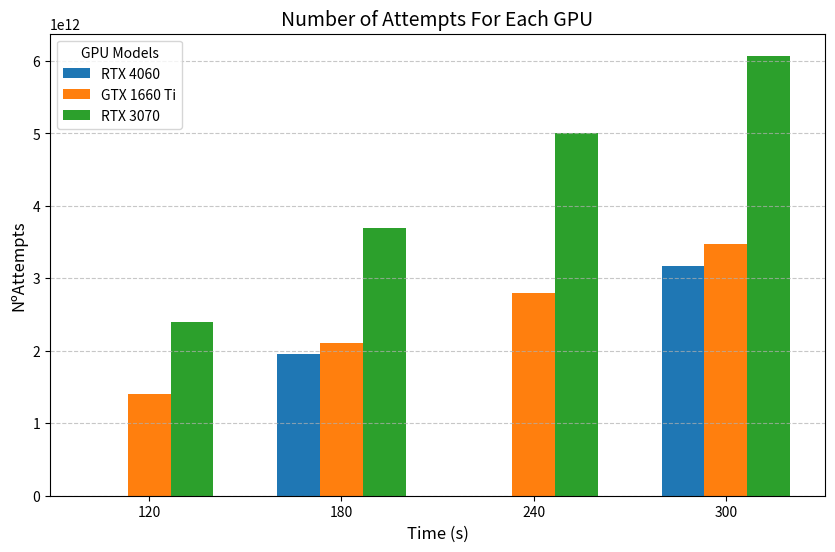
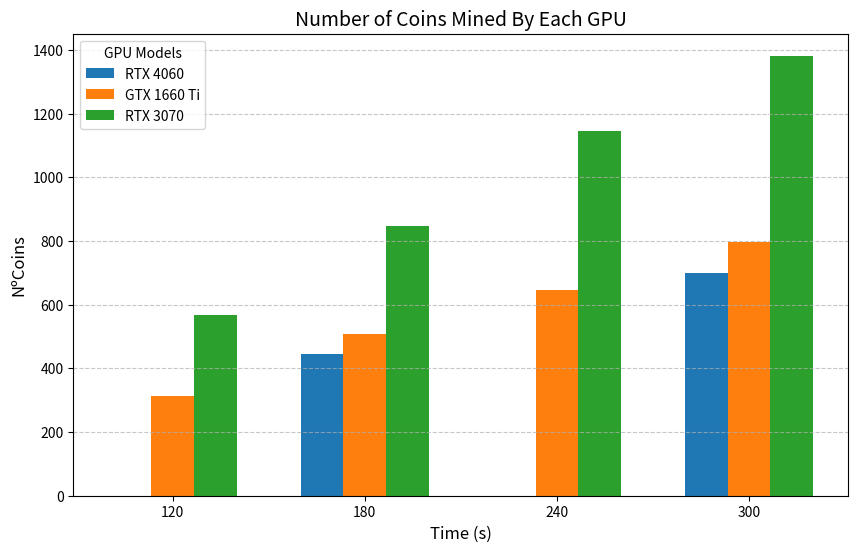

Python code for these plots, in order:
import matplotlib.pyplot as plt
import numpy as np

# Data
time_intervals = [120, 180, 240, 300]
gpu_names = ["RTX 4060", "GTX 1660 Ti", "RTX 3070"]

# Attempts data (per time interval for each GPU)
attempts_data = [
    [0, 1405259612160, 2402094678016],  # 120 seconds
    [1954210119680, 2108963160064, 3700986740736],  # 180 seconds
    [0, 2803808337920, 5003569790976],  # 240 seconds
    [3175994097664, 3476977352704, 6072681103360],  # 300 seconds
]

# Coins data (per time interval for each GPU)
coins_data = [
    [0, 312, 567],  # 120 seconds
    [446, 507, 847],  # 180 seconds
    [0, 647, 1144],  # 240 seconds
    [700, 797, 1382],  # 300 seconds
]

# Create numpy arrays for easier plotting
attempts = np.array(attempts_data).T  # Transpose for bar grouping
coins = np.array(coins_data).T  # Transpose for bar grouping

# Plot CUDA Attempts
fig1, ax1 = plt.subplots(figsize=(10, 6))
bar_width = 20
x_positions = np.array(time_intervals) * 1.5

for i, gpu in enumerate(gpu_names):
    ax1.bar(x_positions + i * bar_width, attempts[i], width=bar_width, label=gpu)

ax1.set_title("Number of Attempts For Each GPU", fontsize=14)
ax1.set_xlabel("Time (s)", fontsize=12)
ax1.set_ylabel("NºAttempts", fontsize=12)
ax1.set_xticks(x_positions + bar_width)
ax1.set_xticklabels(time_intervals)
ax1.legend(title="GPU Models")
ax1.grid(axis="y", linestyle="--", alpha=0.7)

# Save the Attempts graph
plt.savefig("cuda_attempts.png", dpi=300, bbox_inches="tight")

# Plot CUDA Coins
fig2, ax2 = plt.subplots(figsize=(10, 6))

for i, gpu in enumerate(gpu_names):
    ax2.bar(x_positions + i * bar_width, coins[i], width=bar_width, label=gpu)

ax2.set_title("Number of Coins Mined By Each GPU", fontsize=14)
ax2.set_xlabel("Time (s)", fontsize=12)
ax2.set_ylabel("NºCoins", fontsize=12)
ax2.set_xticks(x_positions + bar_width)
ax2.set_xticklabels(time_intervals)
ax2.legend(title="GPU Models")
ax2.grid(axis="y", linestyle="--", alpha=0.7)

# Save the Coins graph
plt.savefig("cuda_coins.png", dpi=300, bbox_inches="tight")

